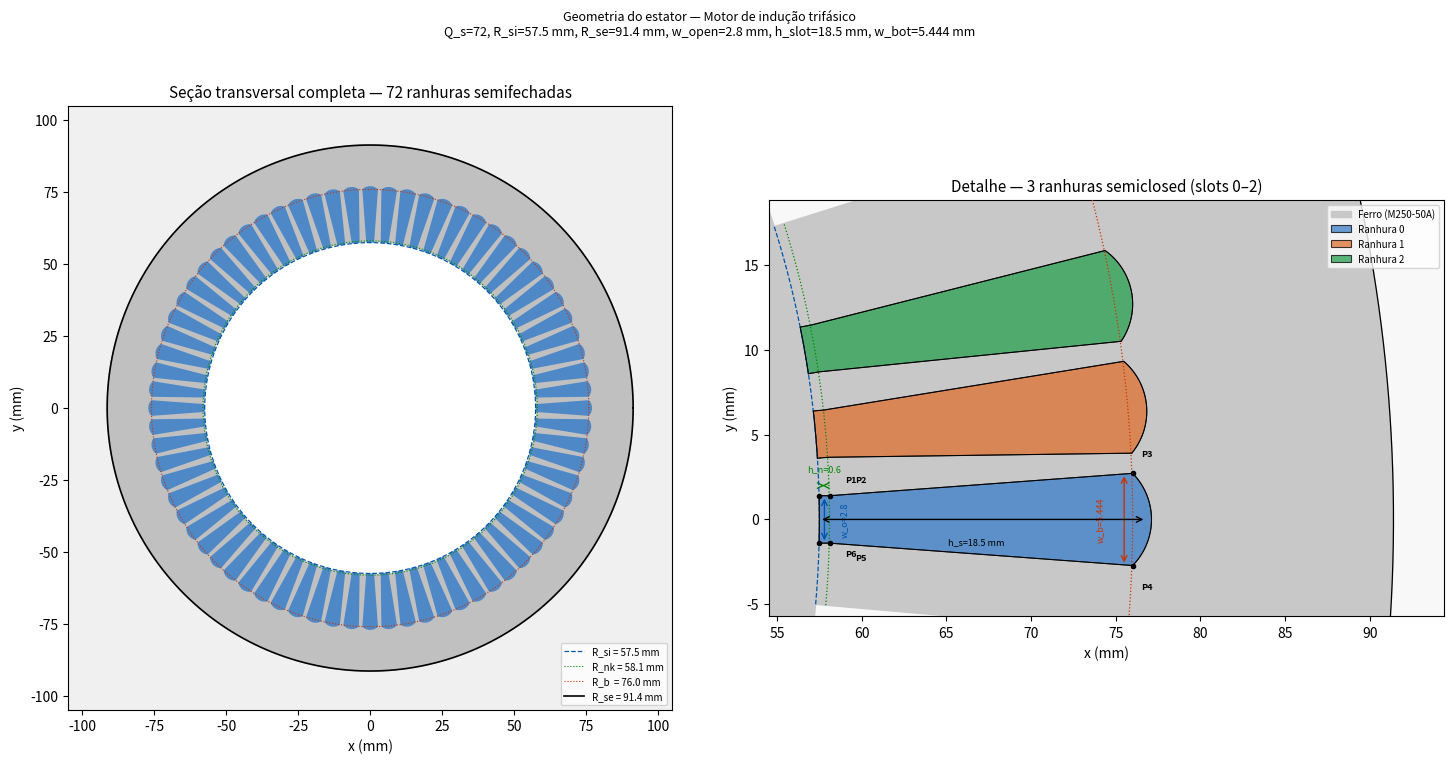

The matplotlib source for this figure: (Note: this script raises an exception after producing the figure.)
"""
draw_slots.py — Visualização da geometria das ranhuras do estator.

Dois painéis:
  Esquerda : seção transversal completa (72 ranhuras)
  Direita  : detalhe de 3 ranhuras adjacentes com cotas
"""

import numpy as np
import matplotlib.pyplot as plt
import matplotlib.patches as mpatches

# ── Parâmetros (iguais ao geometry.py) ───────────────────────────────────────
R_se    = 91.4
R_si    = 57.5
Q_s     = 72
w_open  = 2.8
h_neck  = 0.6
h_slot  = 18.5
w_bot   = 5.444   # largura do fundo (especificação do prof.)

_hw      = w_open / 2        # 1.400 mm  (meia-abertura)
_hb      = w_bot  / 2        # 2.722 mm  (meia-largura do fundo do corpo)
_Rn      = R_si + h_neck     # 58.100 mm (fim do pescoço)
_Rb      = R_si + h_slot     # 76.000 mm (fim do corpo reto)
R_bot_arc = 3.885            # mm — raio do arco do fundo (especificação)

BASE = [
    (R_si, +_hw),   # P1 – abertura CCW
    (_Rn,  +_hw),   # P2 – fim pescoço CCW   (Cartesiano y = +1.4 mm)
    (_Rb,  +_hb),   # P3 – fundo corpo CCW   (Cartesiano y = +2.722 mm)
    (_Rb,  -_hb),   # P4 – fundo corpo CW    (Cartesiano y = -2.722 mm)
    (_Rn,  -_hw),   # P5 – fim pescoço CW
    (R_si, -_hw),   # P6 – abertura CW
]

# ── Ângulos dos arcos ─────────────────────────────────────────────────────────
_HALF_DEG  = np.degrees(np.arcsin(_hw / R_si))
_SLOT_ARC  = 2.0 * _HALF_DEG                                  # ≈ 2.788° abertura
_TOOTH_ARC = 360.0 / Q_s - _SLOT_ARC                          # ≈ 2.212° dente
_BOT_ARC   = 2.0 * np.degrees(np.arcsin(_hb / R_bot_arc))     # ≈ 89.0° fundo


# ── Helpers ───────────────────────────────────────────────────────────────────

def rot(pt, theta):
    c, s = np.cos(theta), np.sin(theta)
    return (c * pt[0] - s * pt[1], s * pt[0] + c * pt[1])


def slot_pts(i):
    theta = i * 2.0 * np.pi / Q_s
    return [rot(p, theta) for p in BASE]


def arc_xy(R, a_start, a_end, n=60):
    """Arco CCW de a_start a a_end (rad) no raio R."""
    while a_end < a_start:
        a_end += 2 * np.pi
    t = np.linspace(a_start, a_end, n)
    return R * np.cos(t), R * np.sin(t)


def rounded_bottom_arc(P3, P4, R_arc, n=80):
    """Arco do fundo da ranhura: R_arc curvando para a coroa (afastando do furo).

    Funciona para qualquer orientação da ranhura (slot rotacionado).
    O centro do arco fica DENTRO da ranhura (entre P3/P4 e o furo),
    e o arco bulge para fora (em direção à coroa).
    """
    # Metade da corda (distância do midpoint a P3/P4)
    mx, my = (P3[0] + P4[0]) / 2.0, (P3[1] + P4[1]) / 2.0
    half_chord = np.hypot(P3[0] - mx, P3[1] - my)

    if R_arc <= half_chord + 1e-9:
        return np.array([P3[0], P4[0]]), np.array([P3[1], P4[1]])

    d = np.sqrt(R_arc**2 - half_chord**2)

    # Direção radial do midpoint (para o centro do motor)
    r_m = np.hypot(mx, my)
    # Unidade em direção ao furo (inward)
    ux, uy = -mx / r_m, -my / r_m

    # Centro do arco: afasta do midpoint na direção do FURO (inward)
    # → o arco curva para FORA (coroa)
    cx = mx + d * ux
    cy = my + d * uy

    # Ângulos de P3 e P4 em torno do centro
    a3 = np.arctan2(P3[1] - cy, P3[0] - cx)
    a4 = np.arctan2(P4[1] - cy, P4[0] - cx)

    # Arco CW de P3 → P4 passando pelo ponto mais externo (longe do centro)
    if a4 > a3:
        a4 -= 2 * np.pi
    t = np.linspace(a3, a4, n)
    return cx + R_arc * np.cos(t), cy + R_arc * np.sin(t)


def slot_polygon(i, n_arc=40):
    """Polígono fechado da ranhura i (CCW, excluindo ferro)."""
    P1, P2, P3, P4, P5, P6 = slot_pts(i)

    # Arco de abertura: P6 → P1 (CCW a R_si)
    a6 = np.arctan2(P6[1], P6[0])
    a1 = np.arctan2(P1[1], P1[0])
    bx, by = arc_xy(R_si, a6, a1, n_arc)

    # Arco do fundo: P3 → P4 com raio R3.885 (curvado para a coroa)
    fx, fy = rounded_bottom_arc(P3, P4, R_bot_arc, n=n_arc)

    px = np.concatenate([bx, [P2[0], P3[0]], fx, [P5[0], P6[0]]])
    py = np.concatenate([by, [P2[1], P3[1]], fy, [P5[1], P6[1]]])
    return px, py


def circle_arc(R, a_start, a_end, n=200):
    return arc_xy(R, a_start, a_end, n)


# ── Figura ────────────────────────────────────────────────────────────────────
fig, (ax1, ax2) = plt.subplots(1, 2, figsize=(15, 7.5))

# ═══════════════════════════════════════════════════════════════════════════════
# PAINEL ESQUERDO — seção transversal completa
# ═══════════════════════════════════════════════════════════════════════════════
ax = ax1
ax.set_aspect('equal')
ax.set_facecolor('#f0f0f0')

# Ferro do estator (cinza)
stator_patch = plt.Circle((0, 0), R_se, color='#c0c0c0', zorder=1)
ax.add_patch(stator_patch)

# Furo do estator (branco = entreferro + rotor)
bore_patch = plt.Circle((0, 0), R_si, color='white', zorder=2)
ax.add_patch(bore_patch)

# Todas as ranhuras (azul)
for i in range(Q_s):
    px, py = slot_polygon(i, n_arc=15)
    poly = plt.Polygon(list(zip(px, py)), closed=True,
                       facecolor='#3a7ec8', edgecolor='none', alpha=0.85, zorder=3)
    ax.add_patch(poly)

# Círculos de referência
for R, lc, ls, lw, lbl in [
    (R_si, '#0055aa', '--', 0.9, f'R_si = {R_si} mm'),
    (_Rn,  '#008800', ':',  0.8, f'R_nk = {_Rn} mm'),
    (_Rb,  '#cc3300', ':',  0.8, f'R_b  = {_Rb} mm'),
    (R_se, 'black',   '-',  1.2, f'R_se = {R_se} mm'),
]:
    t = np.linspace(0, 2 * np.pi, 500)
    ax.plot(R * np.cos(t), R * np.sin(t), color=lc, ls=ls, lw=lw, label=lbl, zorder=4)

ax.legend(loc='lower right', fontsize=7)
ax.set_xlim(-105, 105)
ax.set_ylim(-105, 105)
ax.set_title(f'Seção transversal completa — {Q_s} ranhuras semifechadas', fontsize=11)
ax.set_xlabel('x (mm)')
ax.set_ylabel('y (mm)')
ax.grid(False)

# ═══════════════════════════════════════════════════════════════════════════════
# PAINEL DIREITO — detalhe de 3 ranhuras (slots 0, 1, 2)
# ═══════════════════════════════════════════════════════════════════════════════
ax = ax2
ax.set_aspect('equal')
ax.set_facecolor('#f8f8f8')

DETAIL_SLOTS = [0, 1, 2]

# Arco de ferro do estator na região de detalhe
a_start = -1 * 2 * np.pi / Q_s
a_end   = (max(DETAIL_SLOTS) + 1.5) * 2 * np.pi / Q_s
cx, cy  = circle_arc(R_se, a_start, a_end)
fx, fy  = circle_arc(R_si, a_end, a_start)    # reverso → fecha o polígono
iron_x  = np.concatenate([cx, fx, [cx[0]]])
iron_y  = np.concatenate([cy, fy, [cy[0]]])
ax.fill(iron_x, iron_y, color='#c8c8c8', zorder=1, label='Ferro (M250-50A)')

# Ranhuras
colors = ['#3a7ec8', '#e07030', '#28a050']
for k, i in enumerate(DETAIL_SLOTS):
    px, py = slot_polygon(i, n_arc=60)
    poly = plt.Polygon(list(zip(px, py)), closed=True,
                       facecolor=colors[k], edgecolor='black', linewidth=0.8,
                       alpha=0.75, zorder=3,
                       label=f'Ranhura {i}' if k < 2 else 'Ranhura 2')
    ax.add_patch(poly)

# Contorno das ranhuras (bordas em preto)
for i in DETAIL_SLOTS:
    px, py = slot_polygon(i, n_arc=60)
    ax.plot(np.append(px, px[0]), np.append(py, py[0]),
            'k-', linewidth=0.7, zorder=5)

# Arcos de referência
for R, lc, ls in [(R_si, '#0055aa', '--'), (_Rn, '#008800', ':'),
                   (_Rb, '#cc3300', ':'), (R_se, 'black', '-')]:
    cx2, cy2 = circle_arc(R, a_start, a_end)
    ax.plot(cx2, cy2, color=lc, ls=ls, lw=0.9, zorder=4)

# ── Cotas para ranhura 0 (slot no eixo +X) ───────────────────────────────────
P1, P2, P3, P4, P5, P6 = slot_pts(0)
ann_kw = dict(fontsize=7.5, ha='center',
              arrowprops=dict(arrowstyle='<->', color='dimgray', lw=0.9))

# w_open — largura da abertura (y-direction at P1,P6)
ax.annotate('', xy=(R_si + 0.3, _hw), xytext=(R_si + 0.3, -_hw),
            arrowprops=dict(arrowstyle='<->', color='#0055aa', lw=1.0))
ax.text(R_si + 1.2, 0, f'w_o={w_open}', fontsize=6.5, color='#0055aa',
        va='center', rotation=90)

# h_neck — profundidade do pescoço
ax.annotate('', xy=(R_si + h_neck / 2, _hw + 0.6),
            xytext=(R_si, _hw + 0.6),
            arrowprops=dict(arrowstyle='<->', color='#008800', lw=1.0))
ax.text((R_si + _Rn) / 2, _hw + 1.4, f'h_n={h_neck}', fontsize=6.5,
        color='#008800', ha='center')

# w_bottom — largura do fundo do corpo reto
ax.annotate('', xy=(_Rb - 0.5, +_hb), xytext=(_Rb - 0.5, -_hb),
            arrowprops=dict(arrowstyle='<->', color='#cc3300', lw=1.0))
ax.text(_Rb - 2.2, 0, f'w_b={w_bot}', fontsize=6.5, color='#cc3300',
        va='center', rotation=90)

# h_slot — profundidade total
ax.annotate('', xy=(_Rb + 0.8, 0), xytext=(R_si, 0),
            arrowprops=dict(arrowstyle='<->', color='black', lw=1.0))
ax.text((R_si + _Rb) / 2, -1.5, f'h_s={h_slot} mm', fontsize=6.5,
        color='black', ha='center')

# Rótulos dos pontos P1..P6
for label, pt, offset in [
    ('P1', P1, (+1.5, +0.8)), ('P2', P2, (+1.5, +0.8)),
    ('P3', P3, (+0.5, +1.0)), ('P4', P4, (+0.5, -1.4)),
    ('P5', P5, (+1.5, -1.0)), ('P6', P6, (+1.5, -0.8)),
]:
    ax.plot(*pt, 'ko', markersize=3, zorder=7)
    ax.text(pt[0] + offset[0], pt[1] + offset[1], label,
            fontsize=6.5, color='black', fontweight='bold', zorder=8)

# Zoom na região de 3 ranhuras
margin = 3.0
P0 = slot_pts(0)
Pk = slot_pts(max(DETAIL_SLOTS))
x_all = [p[0] for pts in [slot_pts(i) for i in DETAIL_SLOTS] for p in pts]
y_all = [p[1] for pts in [slot_pts(i) for i in DETAIL_SLOTS] for p in pts]
ax.set_xlim(R_si - margin, R_se + margin)
ax.set_ylim(min(y_all) - margin, max(y_all) + margin)

ax.set_title('Detalhe — 3 ranhuras semiclosed (slots 0–2)', fontsize=11)
ax.set_xlabel('x (mm)')
ax.set_ylabel('y (mm)')
ax.legend(loc='upper right', fontsize=7)

plt.suptitle(
    f'Geometria do estator — Motor de indução trifásico\n'
    f'Q_s={Q_s}, R_si={R_si} mm, R_se={R_se} mm, '
    f'w_open={w_open} mm, h_slot={h_slot} mm, w_bot={w_bot} mm',
    fontsize=9
)

plt.tight_layout(rect=[0, 0, 1, 0.93])
out = '/home/ribb/Área de trabalho/ufmg/trab_femm/slot_geometry.png'
plt.savefig(out, dpi=160, bbox_inches='tight')
print(f'Salvo: {out}')
plt.show()
